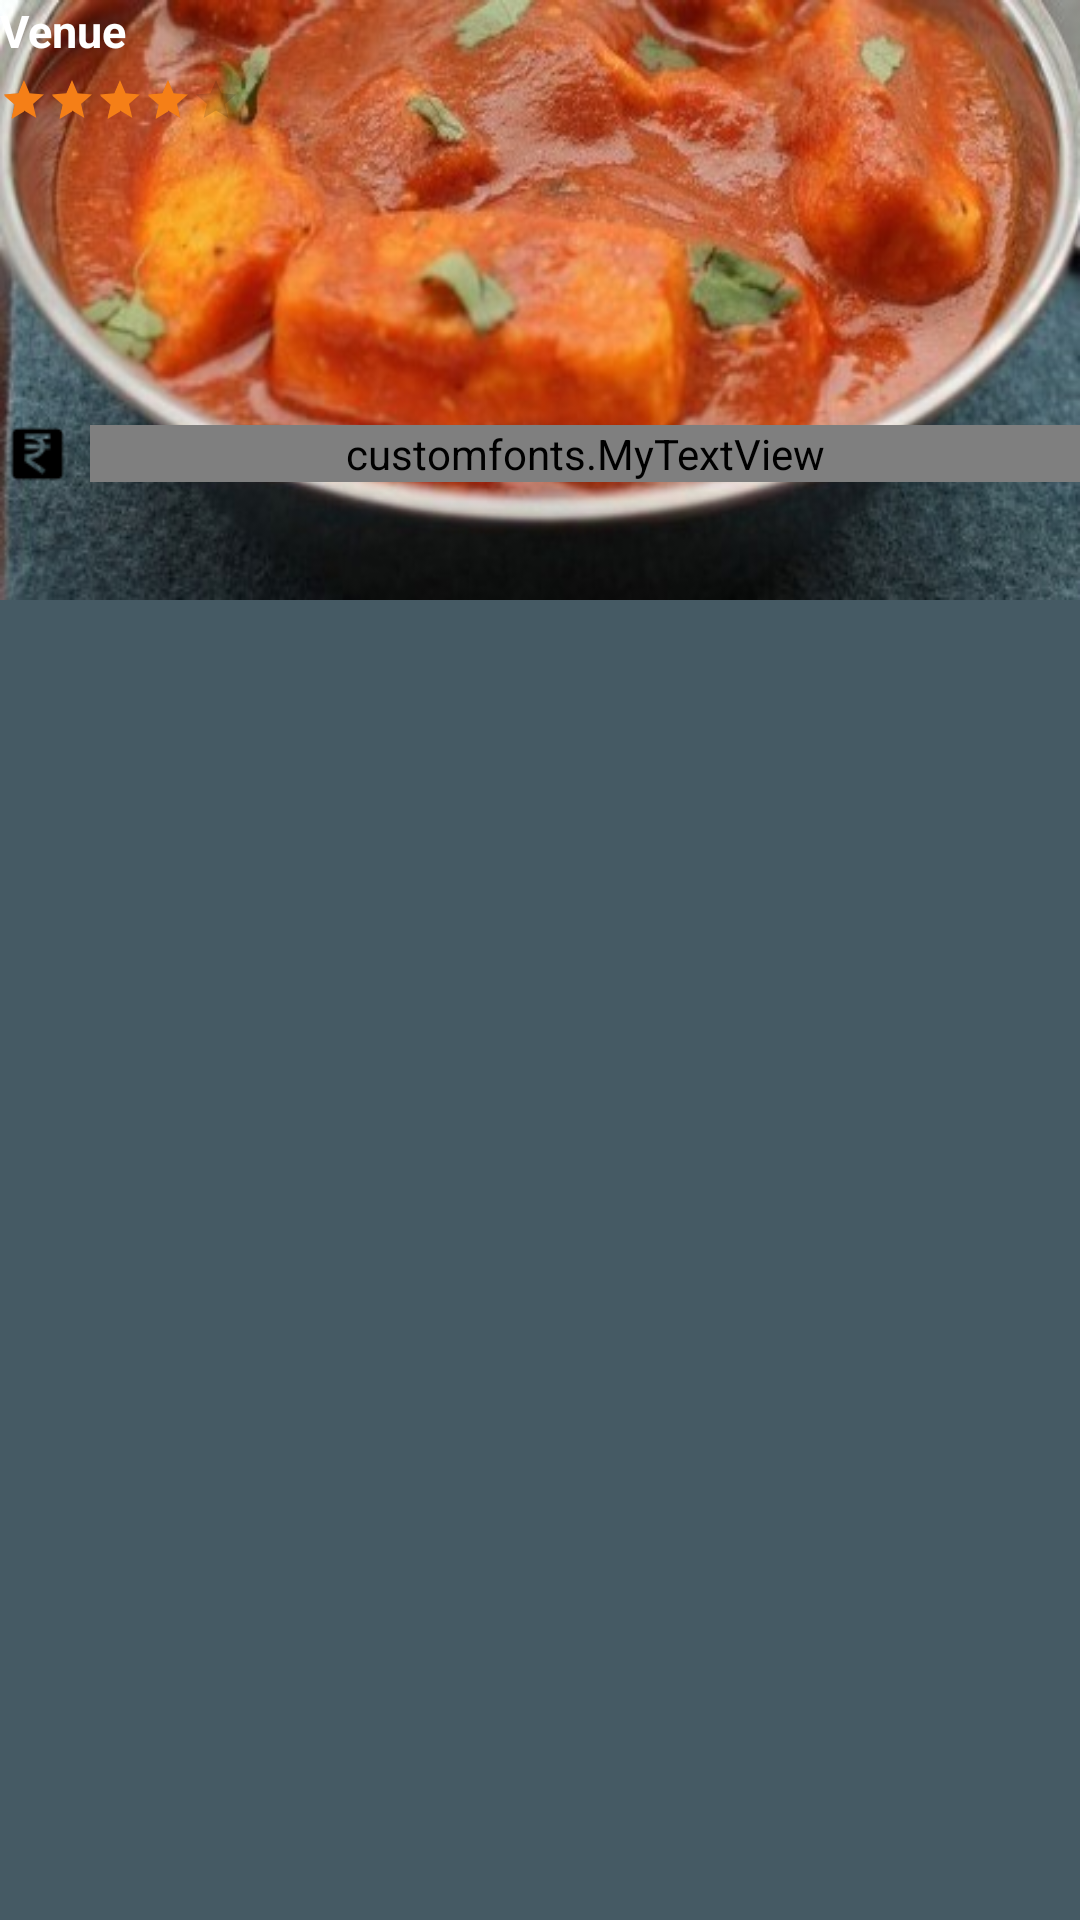

Android layout source for this screen:
<!-- AndroidManifest.xml: application theme AppTheme -->
<!-- res/layout/genric_entry.xml -->
<?xml version="1.0" encoding="utf-8"?>
<RelativeLayout xmlns:android="http://schemas.android.com/apk/res/android"
    xmlns:tools="http://schemas.android.com/tools"
    android:layout_width="match_parent"
    android:layout_height="match_parent"
    android:orientation="vertical"
    android:layout_marginBottom="1dp"
    android:background="#455a64"
    >

      <ImageView
          android:id="@+id/image"
          android:layout_width="match_parent"
          android:layout_height="200dp"

          android:src="@drawable/paneer"
          android:scaleType="fitXY"

         />
<LinearLayout
    android:layout_width="match_parent"
    android:layout_height="wrap_content"
    android:orientation="vertical"
    android:id="@+id/entry">
          <LinearLayout
              android:id="@+id/liner"
              android:layout_width="match_parent"
              android:layout_height="wrap_content"
              android:orientation="horizontal">
          <TextView
              android:id="@+id/title"
              android:layout_weight="1"
              android:layout_width="match_parent"
              android:layout_height="wrap_content"
              android:text="Venue"
              android:textColor="@color/white"
              android:textStyle="bold"
              android:textSize="15dp"/>
          <customfonts.MyTextView

              android:visibility="gone"
              android:id="@+id/dist"
              android:layout_weight="2"
              android:layout_width="match_parent"
              android:layout_height="wrap_content"
              android:text="5 Km "
              android:textColor="@color/white"

              android:textSize="15dp"
              android:gravity="right"/>

          </LinearLayout>


    <RatingBar

              android:id="@+id/ratings"
              android:layout_width="wrap_content"
              android:layout_height="wrap_content"
              android:rating="4"
              android:layout_marginTop="5dp"
              style="?android:attr/ratingBarStyleSmall"
              android:backgroundTint="@color/ratingbar"
              android:secondaryProgressTint="@color/ratingbar"
              android:progressTint="@color/ratingbar"

              />

    <LinearLayout
    android:layout_width="match_parent"
    android:layout_height="wrap_content"
    android:orientation="horizontal"
    android:layout_marginTop="100dp">
        <LinearLayout
            android:layout_width="wrap_content"
            android:layout_weight="0.3"
            android:orientation="horizontal"
            android:layout_height="wrap_content">
<ImageView
    android:id="@+id/timeimage"
    android:layout_weight="0.03"
    android:layout_width="20dp"
    android:layout_height="20dp"
    android:src="@drawable/rupee1600"
    android:layout_gravity="center"
    />

    <customfonts.MyTextView
        android:layout_weight="0.96"
        android:id="@+id/likes"
        android:layout_width="wrap_content"
        android:layout_height="wrap_content"
        android:text="51"
        android:textColor="@color/white"

        android:textSize="13dp"
        android:layout_gravity="center"
        android:layout_marginLeft="5dp"/>
        </LinearLayout>

        <customfonts.MyTextView

            android:visibility="gone"
            android:layout_width="164dp"
            android:layout_height="match_parent"
            android:textAppearance="?android:attr/textAppearanceSmall"
            android:text="Time"
            android:textColor="@color/white"
            android:id="@+id/time"
            android:gravity="right"
            android:layout_gravity="right"
            android:layout_weight="0.04" />

</LinearLayout>
</LinearLayout>

</RelativeLayout>
<!-- resources referenced by this layout -->
<resources>
  <color name="ratingbar">#f57f17</color>
  <color name="white">#fff</color>
  <!-- drawable paneer: jpg bitmap (drawable, 44200 bytes) -->
  <!-- drawable rupee1600: png bitmap (drawable, 538 bytes) -->
  <style name="AppTheme" parent="Theme.AppCompat.Light.NoActionBar">
  
          <item name="colorPrimary">@color/ColorPrimary</item>
          <item name="colorPrimaryDark">@color/ColorPrimaryDark</item>
          
      </style>
  <color name="ColorPrimary">#FF5722</color>
  <color name="ColorPrimaryDark">#FF5722</color>
</resources>
